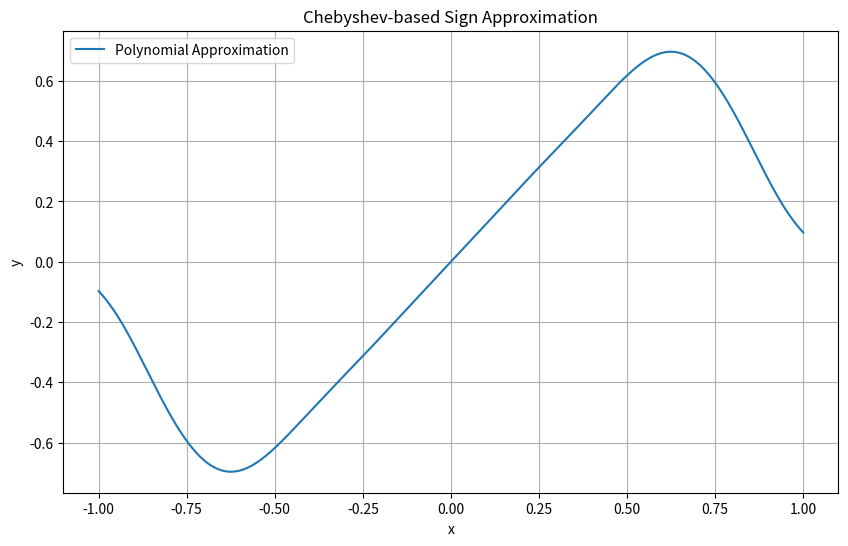

This figure's Python source:
import numpy as np
import math
from scipy.special import iv,comb
from numpy.polynomial.chebyshev import Chebyshev
import matplotlib.pyplot as plt

import math

def bessi0(x: float) -> float:
    ax = abs(x)
    if ax < 3.75:
        y = (x / 3.75) ** 2
        return (
            1.0
            + y * (
                3.5156229
                + y * (
                    3.0899424
                    + y * (
                        1.2067492
                        + y * (
                            0.2659732
                            + y * (0.0360768 + y * 0.0045813)
                        )
                    )
                )
            )
        )
    else:
        y = 3.75 / ax
        return (
            np.exp(ax) / np.sqrt(ax)
        ) * (
            0.39894228
            + y * (
                0.01328592
                + y * (
                    0.00225319
                    + y * (
                        -0.00157565
                        + y * (
                            0.00916281
                            + y * (
                                -0.02057706
                                + y * (
                                    0.02635537
                                    + y * (
                                        -0.01647633
                                        + y * 0.00392377
                                    )
                                )
                            )
                        )
                    )
                )
            )
        )

def besseli_asymptotic(n: int, x: float, terms: int = 6) -> float:
    mu = 4 * n * n
    series = 1.0
    denom = 1.0
    sign = -1.0
    for k in range(1, terms):
        denom *= 8 * x * k
        product = 1.0
        for j in range(1, k + 1):
            product *= mu - (2 * j - 1) ** 2
        series += sign * product / denom
        sign *= -1.0
    return math.exp(x) * series / math.sqrt(2 * math.pi * x)


def besseli_recurrence(n: int, x: float) -> float:
    if n == 0:
        return bessi0(x)
    if x == 0.0:
        return 0.0

    ACC = 40
    BIGNO = 1e10
    BIGNI = 1e-10

    tox = 2.0 / abs(x)
    bip = 0.0
    bi = 1.0
    ans = 0.0

    m = int(2 * (n + math.sqrt(ACC * n)))

    for j in range(m, 0, -1):
        bim = bip + j * tox * bi
        bip = bi
        bi = bim

        if abs(bi) > BIGNO:
            bi *= BIGNI
            bip *= BIGNI
            ans *= BIGNI

        if j == n:
            ans = bip

    ans *= bessi0(x) / bi

    if x < 0.0 and n % 2 == 1:
        ans = -ans

    return ans


def besseli(n: int, x: float) -> float:
    if x > n * n:
        return besseli_asymptotic(n, x)
    else:
        return besseli_recurrence(n, x)

def cheby_sign_func(n: int, k: float):
    m = int(math.floor((n - 1) / 2)) + 1
    fac = 2 * k * math.exp(-(k * k) / 2) / math.sqrt(math.pi)

    v = [0j] * (n + 1)
    z = (k * k) / 2

    for j in range(m):
        v[2 * j + 1] += (
            fac
            * ((-1) ** j) / (2 * j + 1)
            * (besseli(j, z) + besseli(j + 1, z))
        )

    return v

def cheby_sign_func(n: int, k: float):
    m = int(math.floor((n - 1) / 2)) + 1
    fac = 2 * k * math.exp(-(k * k) / 2) / math.sqrt(math.pi)
    v = [0j] * (n + 1)
    z = (k * k) / 2
    for j in range(m):
        v[2 * j + 1] += (
            fac
            * ((-1) ** j) / (2 * j + 1)
            * (iv(j, z) + iv(j + 1, z))
        )

    return v

def cheby_to_mon(c):
    n = len(c) - 1
    if n == 0:
        return np.array([c[0]], dtype=complex)
    T = [
        np.array([1.0], dtype=complex),
        np.array([0.0, 1.0], dtype=complex)
    ]
    for j in range(1, n):
        t_curr = T[j]
        t_prev = T[j - 1]
        t_next = np.zeros(j + 2, dtype=complex)
        for k in range(j):
            t_next[k + 1] += 2 * t_curr[k]
            t_next[k] -= t_prev[k]
        t_next[j + 1] += 2 * t_curr[j]
        T.append(t_next)
    a = np.zeros(n + 1, dtype=complex)
    for j in range(n + 1):
        for k in range(j + 1):
            a[k] += c[j] * T[j][k]
    return a

def shifted_coef(p, a, b):
    d = len(p) - 1
    if d == 0:
        return np.array([p[0]], dtype=complex)
    lower = p[1:]
    shifted = shifted_coef(lower, a, b)
    new_coef = np.zeros(d + 1, dtype=complex)
    for j in range(d):
        new_coef[j]     += -a * b * shifted[j]
        new_coef[j + 1] += b * shifted[j]
    new_coef[0] += p[0]
    return new_coef

def sign_func(n, k, delta):
    c_cheb = cheby_sign_func(n, k)
    c_mon = cheby_to_mon(c_cheb)
    return shifted_coef(c_mon, delta,0.5)

def rect_func(n, k, delta):
    p1 = sign_func(n, k, delta)
    p2 = sign_func(n, k, -delta)
    p = np.zeros(n+1, dtype=complex)
    for j in range(n+1):
        p[j] =  0.5*(p2[j] - p1[j])
    """p[0] -= 1"""
    return p

def trunc_lin(n,k,tau):
    p = rect_func(n,k,tau)
    p = np.concatenate(([0], p))
    return p/tau

def poly_eval(coeffs, x):
    r = coeffs[-1]
    for c in reversed(coeffs[:-1]):
        r = r * x + c
    return r

def cheby_eval(c, x):
    b_kplus1 = 0.0
    b_kplus2 = 0.0
    for ck in reversed(c[1:]):
        b_k = 2*x*b_kplus1 - b_kplus2 + ck
        b_kplus2 = b_kplus1
        b_kplus1 = b_k
    return c[0] + x*b_kplus1 - b_kplus2

def inverse_function(e,kap):
    b = int(np.floor((kap**2)*np.log(kap/e)))
    n = int(np.floor(np.sqrt(b*np.log(4*b/e))))
    p = np.zeros(2*n+2)
    for j in range(n+1):
        prefac = 0
        for k in range(j+1,b+1):
            prefac += comb(2*b,b+k)
        p[2*j+1] = 4*((-1)**j)*(2**(-2*b))*prefac
    return cheby_to_mon(p)

def matrix_inv(e,kap):
    p = inverse_function(0.5*e,2*kap)
    b = int(np.floor((kap**2)*np.log(kap/e)))
    n = int(np.floor(np.sqrt(b*np.log(4*b/e))))
    ep = np.min(((2*e)/(5*kap),kap/(2*n)))
    k = (np.sqrt(2)/(0.25/kap))*np.sqrt(np.log(2/np.pi/(ep**2)))
    q = -rect_func(n,k,3/(4*kap))
    q[0] += 1
    r = [0]*(len(p)+len(q)-1)
    for i in range(len(p)):
        for j in range(len(q)):
            r[i+j] += p[i]*q[j]
    return q

def chebyshev_coef(p):
    d = len(p) - 1
    a = np.zeros(d + 1, dtype=complex)
    pow2 = 1
    a[0] = 2 * p[0]
    for k in range(1, d + 1):
        fac = p[k] / pow2
        jm = k
        jp = 1
        for j in range(k, -1, -2):
            a[j] += fac
            fac *= jm / jp
            jm -= 1
            jp += 1
        pow2 *= 2
    a[0] /= 2
    return a


# Parameters
n = 38
k = 20
delta = 1/np.sqrt(2)

coeffs = rect_func(n,k,0.2/0.75)

coeffs = (0,1.2447566976435258,0,0.8091243375643031,0,-19.64572588768499,0,178.42835153614976,0,-796.827244238028,0,1930.031989373457,0,-2711.839322475345,0,2075.837197365627,0,-452.62557710999926,0,-594.055084101702,0,542.925702934562,0,-164.09071478639143,0,5.7396020012691045+0,0,4.085951855187224,0,0.07809563978236882)
x_vals = np.linspace(-1, 1, 2000)
y_poly = np.array([poly_eval(coeffs, x).real for x in x_vals])

print(np.max(y_poly))
plt.figure(figsize=(10, 6))
plt.plot(x_vals, y_poly, label='Polynomial Approximation')
plt.xlabel('x')
plt.ylabel('y')
plt.title('Chebyshev-based Sign Approximation')
plt.grid(True)
plt.legend()
plt.show()
